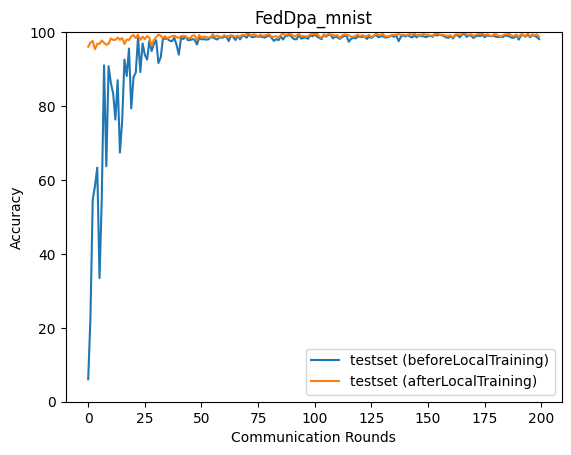

Values plotted in this chart, from the file beside it:
epoch, accuracy_test_before, accuracy_test_after
0, 6.08, 96.06
1, 22.84, 97.19
2, 54.67, 97.59
3, 58.35, 95.37
4, 63.36, 96.85
5, 33.45, 96.82
6, 55.39, 97.73
7, 91.01, 97.1
8, 63.71, 96.57
9, 90.78, 96.85
10, 86.22, 98.29
11, 83.5, 97.9
12, 76.33, 97.91
13, 87.01, 98.53
14, 67.4, 97.9
15, 76.09, 98.42
16, 92.57, 96.75
17, 88.13, 98.01
18, 95.55, 97.84
19, 79.36, 98.85
20, 87.87, 99.22
21, 89.03, 98.41
22, 98.68, 99.29
23, 89.18, 97.88
24, 96.92, 98.76
25, 93.87, 98.08
26, 92.56, 98.93
27, 97.71, 98.47
28, 94.89, 96.3
29, 96.8, 97.87
30, 97.79, 98.63
31, 91.63, 99.34
32, 93.16, 99.04
33, 98.35, 98.4
34, 98.2, 98.88
35, 98.17, 98.17
36, 97.66, 98.69
37, 97.57, 98.88
38, 98.45, 99.07
39, 96.54, 98.67
40, 93.89, 98.43
41, 98.59, 98.9
42, 98.11, 98.98
43, 98.84, 98.84
44, 97.81, 98.38
45, 97.85, 98.42
46, 98.11, 99.06
47, 97.92, 99.13
48, 96.66, 97.88
49, 98.44, 99.2
50, 98.04, 98.44
51, 98.11, 98.78
52, 97.98, 98.7
53, 98.02, 98.53
54, 98.55, 98.62
55, 98.61, 99.42
56, 98.24, 98.7
57, 98, 99.08
58, 98.65, 98.78
59, 98.45, 98.71
... 140 more rows
